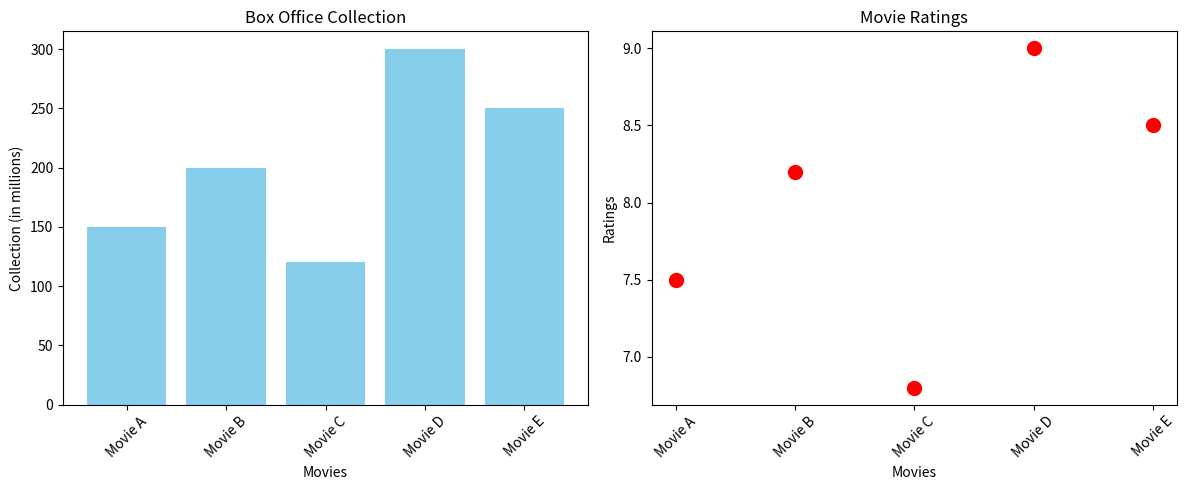

The script that saved this image:
import matplotlib.pyplot as plt


movies = ["Movie A", "Movie B", "Movie C", "Movie D", "Movie E"]
box_office = [150, 200, 120, 300, 250]   # in millions
ratings = [7.5, 8.2, 6.8, 9.0, 8.5]


plt.figure(figsize=(12, 5))


plt.subplot(1, 2, 1)
plt.bar(movies, box_office, color="skyblue")
plt.title("Box Office Collection")
plt.xlabel("Movies")
plt.ylabel("Collection (in millions)")
plt.xticks(rotation=45)


plt.subplot(1, 2, 2)
plt.scatter(movies, ratings, color="red", s=100)
plt.title("Movie Ratings")
plt.xlabel("Movies")
plt.ylabel("Ratings")
plt.xticks(rotation=45)

plt.tight_layout()
plt.show()
